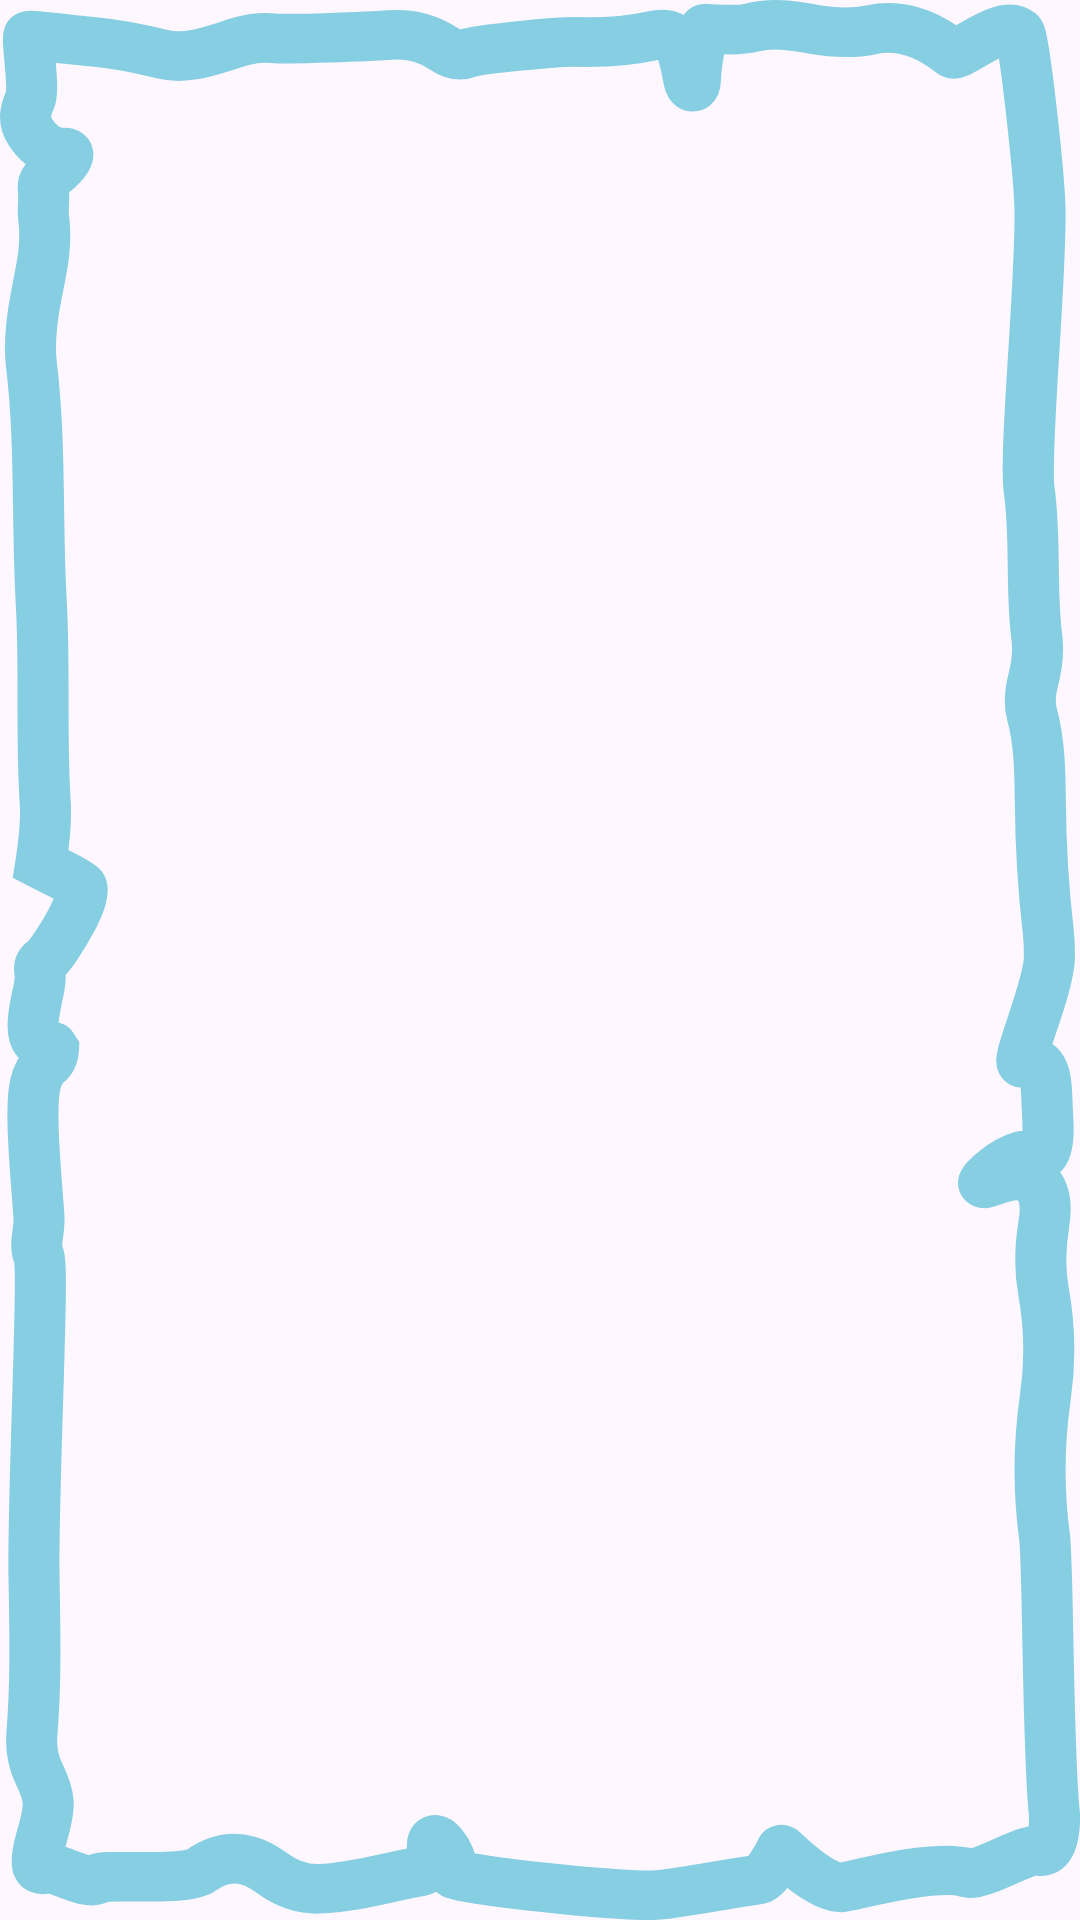

Produce the Android XML layout that renders to this screen, including the resource entries it uses.
<!-- AndroidManifest.xml: application theme Theme.PiramidNull -->
<!-- res/layout/slot_item.xml -->
<FrameLayout xmlns:android="http://schemas.android.com/apk/res/android"
    android:id="@+id/slot"
    android:layout_width="93dp"
    android:layout_height="123dp"
    android:layout_margin="6dp"
    android:background="@drawable/slot_border"
    android:clickable="true"
    android:focusable="true"
    android:layout_centerInParent="true"/>
<!-- resources referenced by this layout -->
<resources>
  <!-- drawable slot_border: vector/xml drawable (drawable, 2842 chars, omitted) -->
  <style name="Theme.PiramidNull" parent="Base.Theme.PiramidNull" />
  <style name="Base.Theme.PiramidNull" parent="Theme.Material3.DayNight.NoActionBar">
          
          <item name="colorPrimary">@color/sand</item> 
          <item name="colorPrimaryContainer">@color/dark_gold</item>
          <item name="colorOnPrimary">@color/black</item>
  
          
          <item name="materialButtonStyle">@style/CustomMaterialButton</item>
      </style>
  <color name="sand">#FAD681</color>
  <color name="dark_gold">#BF8B41</color>
  <color name="black">#FF000000</color>
  <style name="CustomMaterialButton" parent="Widget.Material3.Button">
          <item name="android:background">@drawable/btn_selected</item>
          <item name="backgroundTint">@null</item> 
          <item name="android:textColor">@color/black</item>
      </style>
  <!-- drawable btn_selected (drawable) -->
  <?xml version="1.0" encoding="utf-8"?>
  <selector xmlns:android="http://schemas.android.com/apk/res/android">
  <item>
      <shape xmlns:android="http://schemas.android.com/apk/res/android"
          android:shape="rectangle">
          <solid android:color="@color/sand" />
          <corners android:radius="24dp" />
      </shape>
  </item>
  </selector>
</resources>
